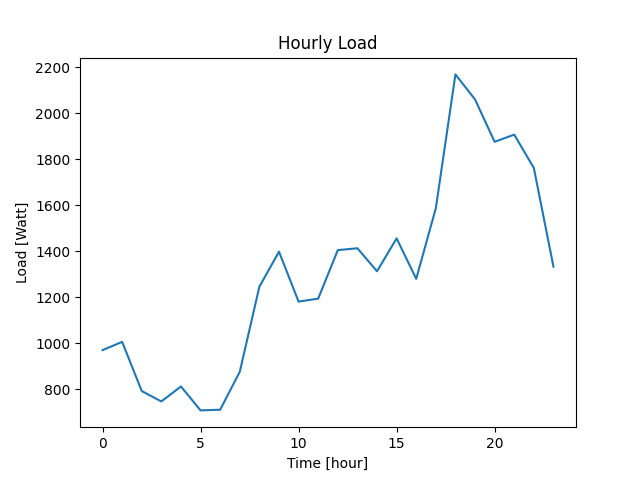

The file beside this chart, header and first rows:
Datetime, Load
2022-04-07 10:40:46, 969
2022-04-07 11:40:46, 1005
2022-04-07 12:40:46, 791
2022-04-07 13:40:46, 746
2022-04-07 14:40:46, 811
2022-04-07 15:40:46, 707
2022-04-07 16:40:46, 710
2022-04-07 17:40:46, 875
2022-04-07 18:40:46, 1245
2022-04-07 19:40:46, 1397
2022-04-07 20:40:46, 1180
2022-04-07 21:40:46, 1193
2022-04-07 22:40:46, 1404
2022-04-07 23:40:46, 1412
2022-04-08 00:40:46, 1312
2022-04-08 01:40:46, 1455
2022-04-08 02:40:46, 1279
2022-04-08 03:40:46, 1586
2022-04-08 04:40:46, 2168
2022-04-08 05:40:46, 2059
2022-04-08 06:40:46, 1875
2022-04-08 07:40:46, 1906
2022-04-08 08:40:46, 1761
2022-04-08 09:40:46, 1332
